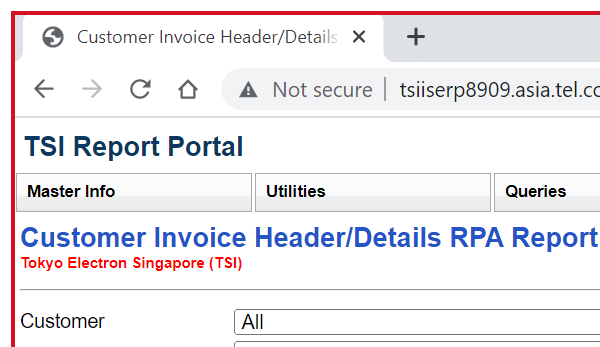
Task: Robotic Enterprise Framework
Workflow: Process

Step 1: Attach Browser 'Chrome Tsi page'

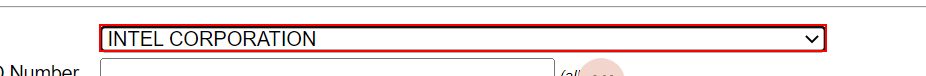
Step 2: select [in_TransactionItem] in the drop-down

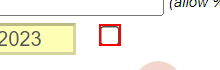
Step 3: check the text box

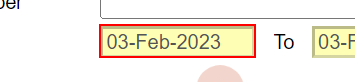
Step 4: Set Text 'GL Date From' on the text box 'txtFromDate'

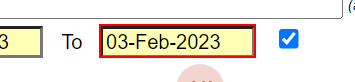
Step 5: Set Text 'GL Date To' on the text box 'txtToDate'

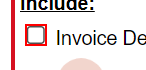
Step 6: check the text box

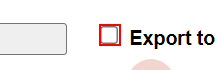
Step 7: check the text box 'chkExport'

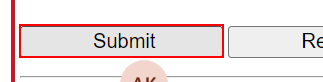
Step 8: click on the text box 'Submit'

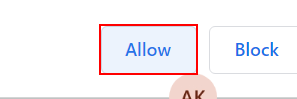
Step 9: click on the push button 'Allow' (chrome.exe)
